Run: headless pygame with SDL's dummy video driver; simulated clock (each Clock.tick advances the game by its frame time, no real sleeping); random seed 0; keys injected as events and as key.get_pressed() state; no mouse input.
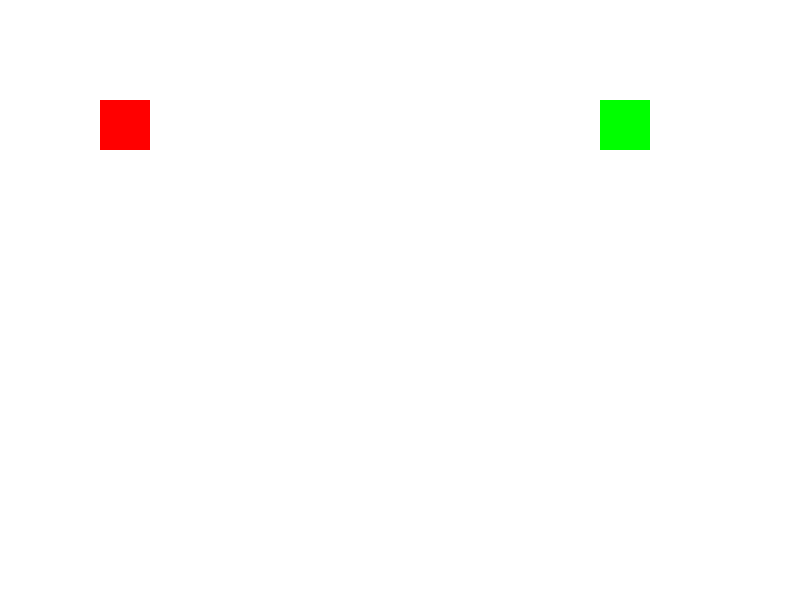
Frame 1 of 4 · flips 1–60 · no input
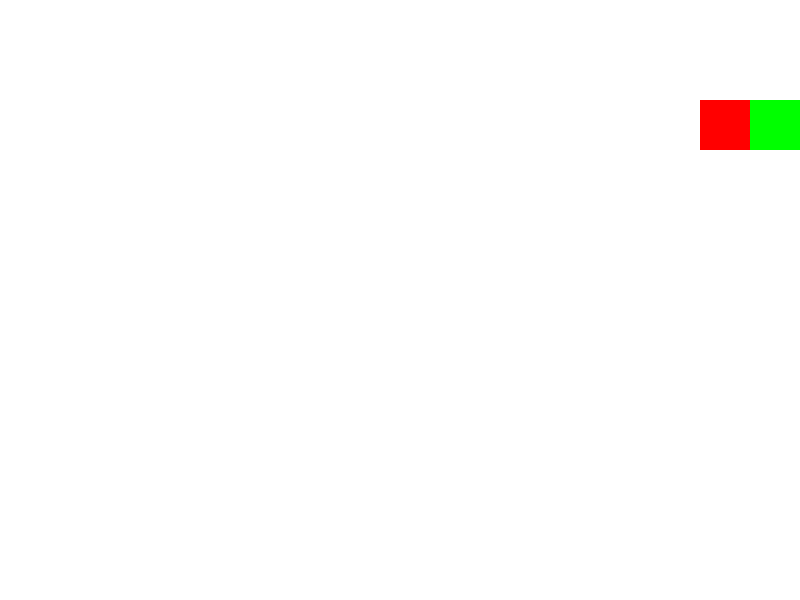
Frame 2 of 4 · flips 61–180 · tapped SPACE, RETURN · held RIGHT (→), D
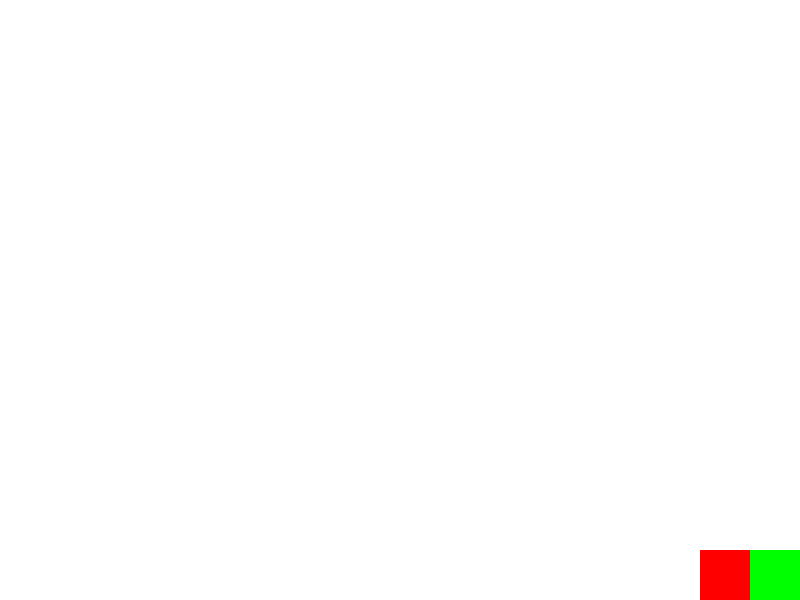
Frame 3 of 4 · flips 181–300 · held DOWN (↓), S
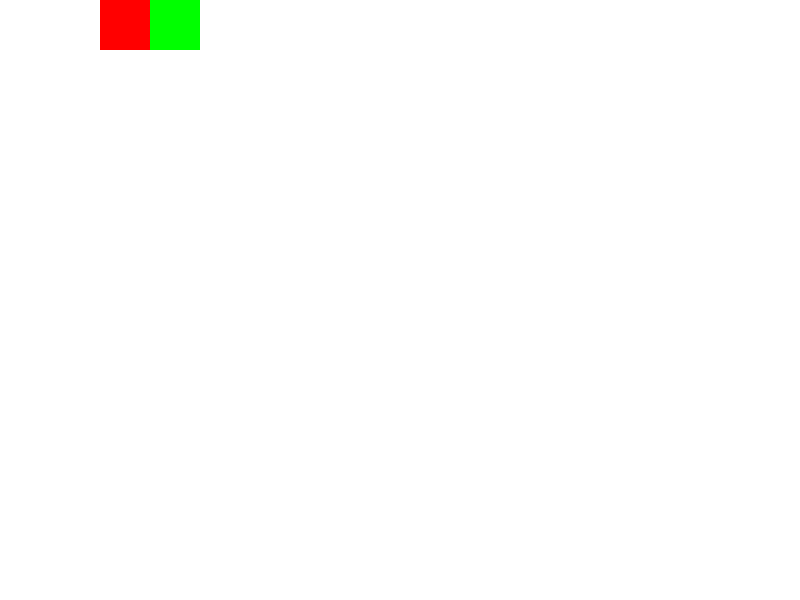
Frame 4 of 4 · flips 301–420 · held LEFT (←), A, UP (↑), W

The pygame program that drew these frames:

import pygame
import random

# Настройки игры
WIDTH, HEIGHT = 800, 600
FPS = 30
HAMSTER_SIZE = 50
BULLET_SIZE = 10

# Цвета
WHITE = (255, 255, 255)
RED = (255, 0, 0)
GREEN = (0, 255, 0)

# Классы игры
class Hamster:
    def __init__(self, x, y, color):
        self.rect = pygame.Rect(x, y, HAMSTER_SIZE, HAMSTER_SIZE)
        self.color = color
        self.health = 100

    def move(self, dx, dy):
        self.rect.x += dx
        self.rect.y += dy
        # Удерживаем хамстера в границах экрана
        if self.rect.x < 0:
            self.rect.x = 0
        if self.rect.x > WIDTH - HAMSTER_SIZE:
            self.rect.x = WIDTH - HAMSTER_SIZE
        if self.rect.y < 0:
            self.rect.y = 0
        if self.rect.y > HEIGHT - HAMSTER_SIZE:
            self.rect.y = HEIGHT - HAMSTER_SIZE

    def draw(self, surface):
        pygame.draw.rect(surface, self.color, self.rect)

# Главная функция игры
def main():
    pygame.init()
    screen = pygame.display.set_mode((WIDTH, HEIGHT))
    clock = pygame.time.Clock()

    hamster1 = Hamster(100, 100, RED)
    hamster2 = Hamster(600, 100, GREEN)
    bullets = []

    running = True
    while running:
        for event in pygame.event.get():
            if event.type == pygame.QUIT:
                running = False

        keys = pygame.key.get_pressed()
        if keys[pygame.K_a]:
            hamster1.move(-5, 0)
        if keys[pygame.K_d]:
            hamster1.move(5, 0)
        if keys[pygame.K_w]:
            hamster1.move(0, -5)
        if keys[pygame.K_s]:
            hamster1.move(0, 5)
        if keys[pygame.K_SPACE]:
            bullets.append([hamster1.rect.centerx, hamster1.rect.centery])

        if keys[pygame.K_LEFT]:
            hamster2.move(-5, 0)
        if keys[pygame.K_RIGHT]:
            hamster2.move(5, 0)
        if keys[pygame.K_UP]:
            hamster2.move(0, -5)
        if keys[pygame.K_DOWN]:
            hamster2.move(0, 5)
        if keys[pygame.K_RETURN]:
            bullets.append([hamster2.rect.centerx, hamster2.rect.centery])

        screen.fill(WHITE)

        for bullet in bullets:
            bullet[1] -= 10  # bullets move upward
            pygame.draw.rect(screen, (0, 0, 0), (bullet[0], bullet[1], BULLET_SIZE, BULLET_SIZE))
            if bullet[1] < 0:
                bullets.remove(bullet)

        hamster1.draw(screen)
        hamster2.draw(screen)

        pygame.display.flip()
        clock.tick(FPS)

    pygame.quit()

if __name__ == "__main__":
    main()
